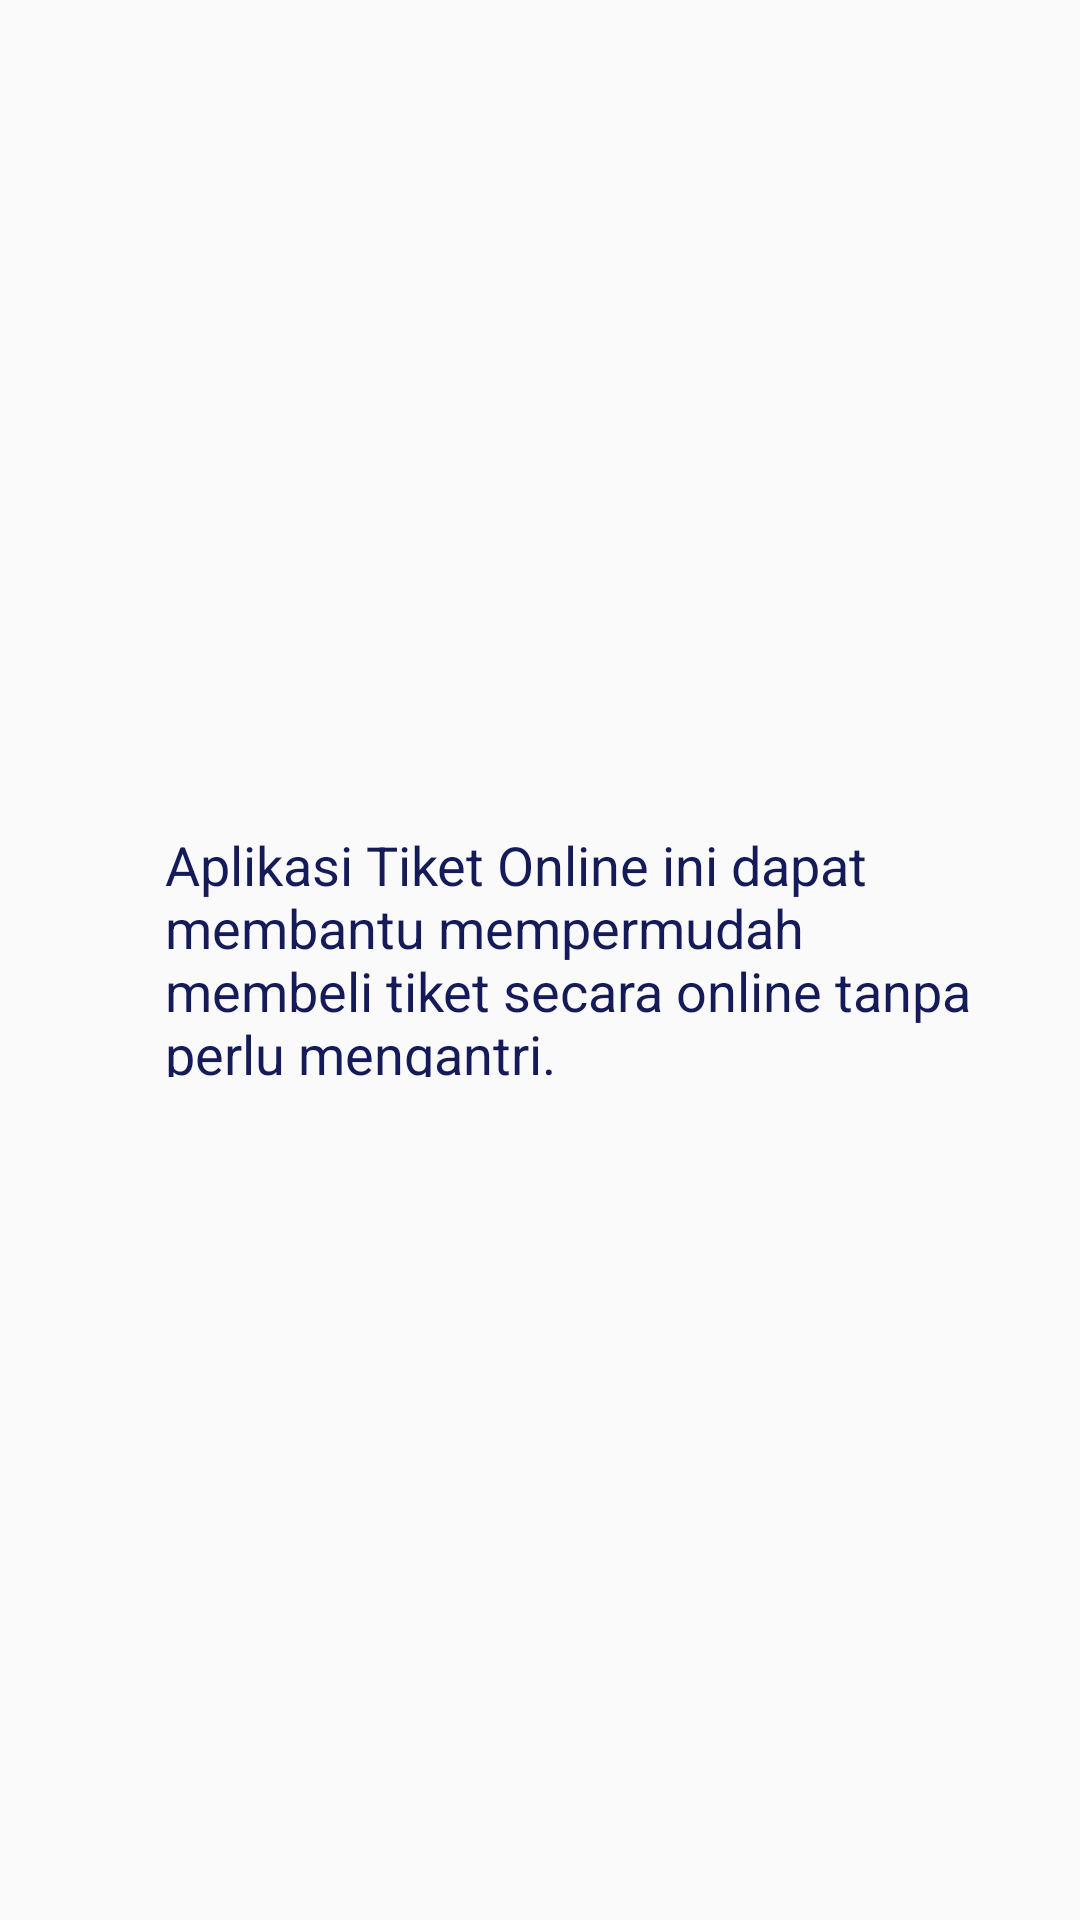

Write the Android layout XML for this screen, with the resource values it uses.
<!-- AndroidManifest.xml: application theme AppTheme -->
<!-- res/layout/fragment_information.xml -->
<?xml version="1.0" encoding="utf-8"?>
<androidx.constraintlayout.widget.ConstraintLayout xmlns:android="http://schemas.android.com/apk/res/android"
    xmlns:app="http://schemas.android.com/apk/res-auto"
    xmlns:tools="http://schemas.android.com/tools"
    android:id="@+id/frameLayout3"
    android:layout_width="match_parent"
    android:layout_height="match_parent"
    tools:context=".InformationFragment">

    
    <TextView
        android:textSize="18sp"
        android:textColor="@color/myBlueDark"
        android:layout_width="270dp"
        android:layout_height="83dp"
        android:layout_marginStart="40dp"
        android:layout_marginLeft="40dp"
        android:layout_marginTop="276dp"
        android:text="Aplikasi Tiket Online ini dapat membantu mempermudah membeli tiket secara online tanpa perlu mengantri."
        app:layout_constraintEnd_toEndOf="parent"
        app:layout_constraintHorizontal_bias="0.297"
        app:layout_constraintStart_toStartOf="parent"
        app:layout_constraintTop_toTopOf="parent" />

</androidx.constraintlayout.widget.ConstraintLayout>
<!-- resources referenced by this layout -->
<resources>
  <color name="myBlueDark">#141B58</color>
  <style name="AppTheme" parent="Theme.AppCompat.Light.NoActionBar">
          
          <item name="colorPrimary">@color/colorPrimary</item>
          <item name="colorPrimaryDark">#3F51B5</item>
          <item name="colorAccent">@color/colorAccent</item>
      </style>
  <color name="colorPrimary">#008577</color>
  <color name="colorAccent">#D81B60</color>
</resources>
